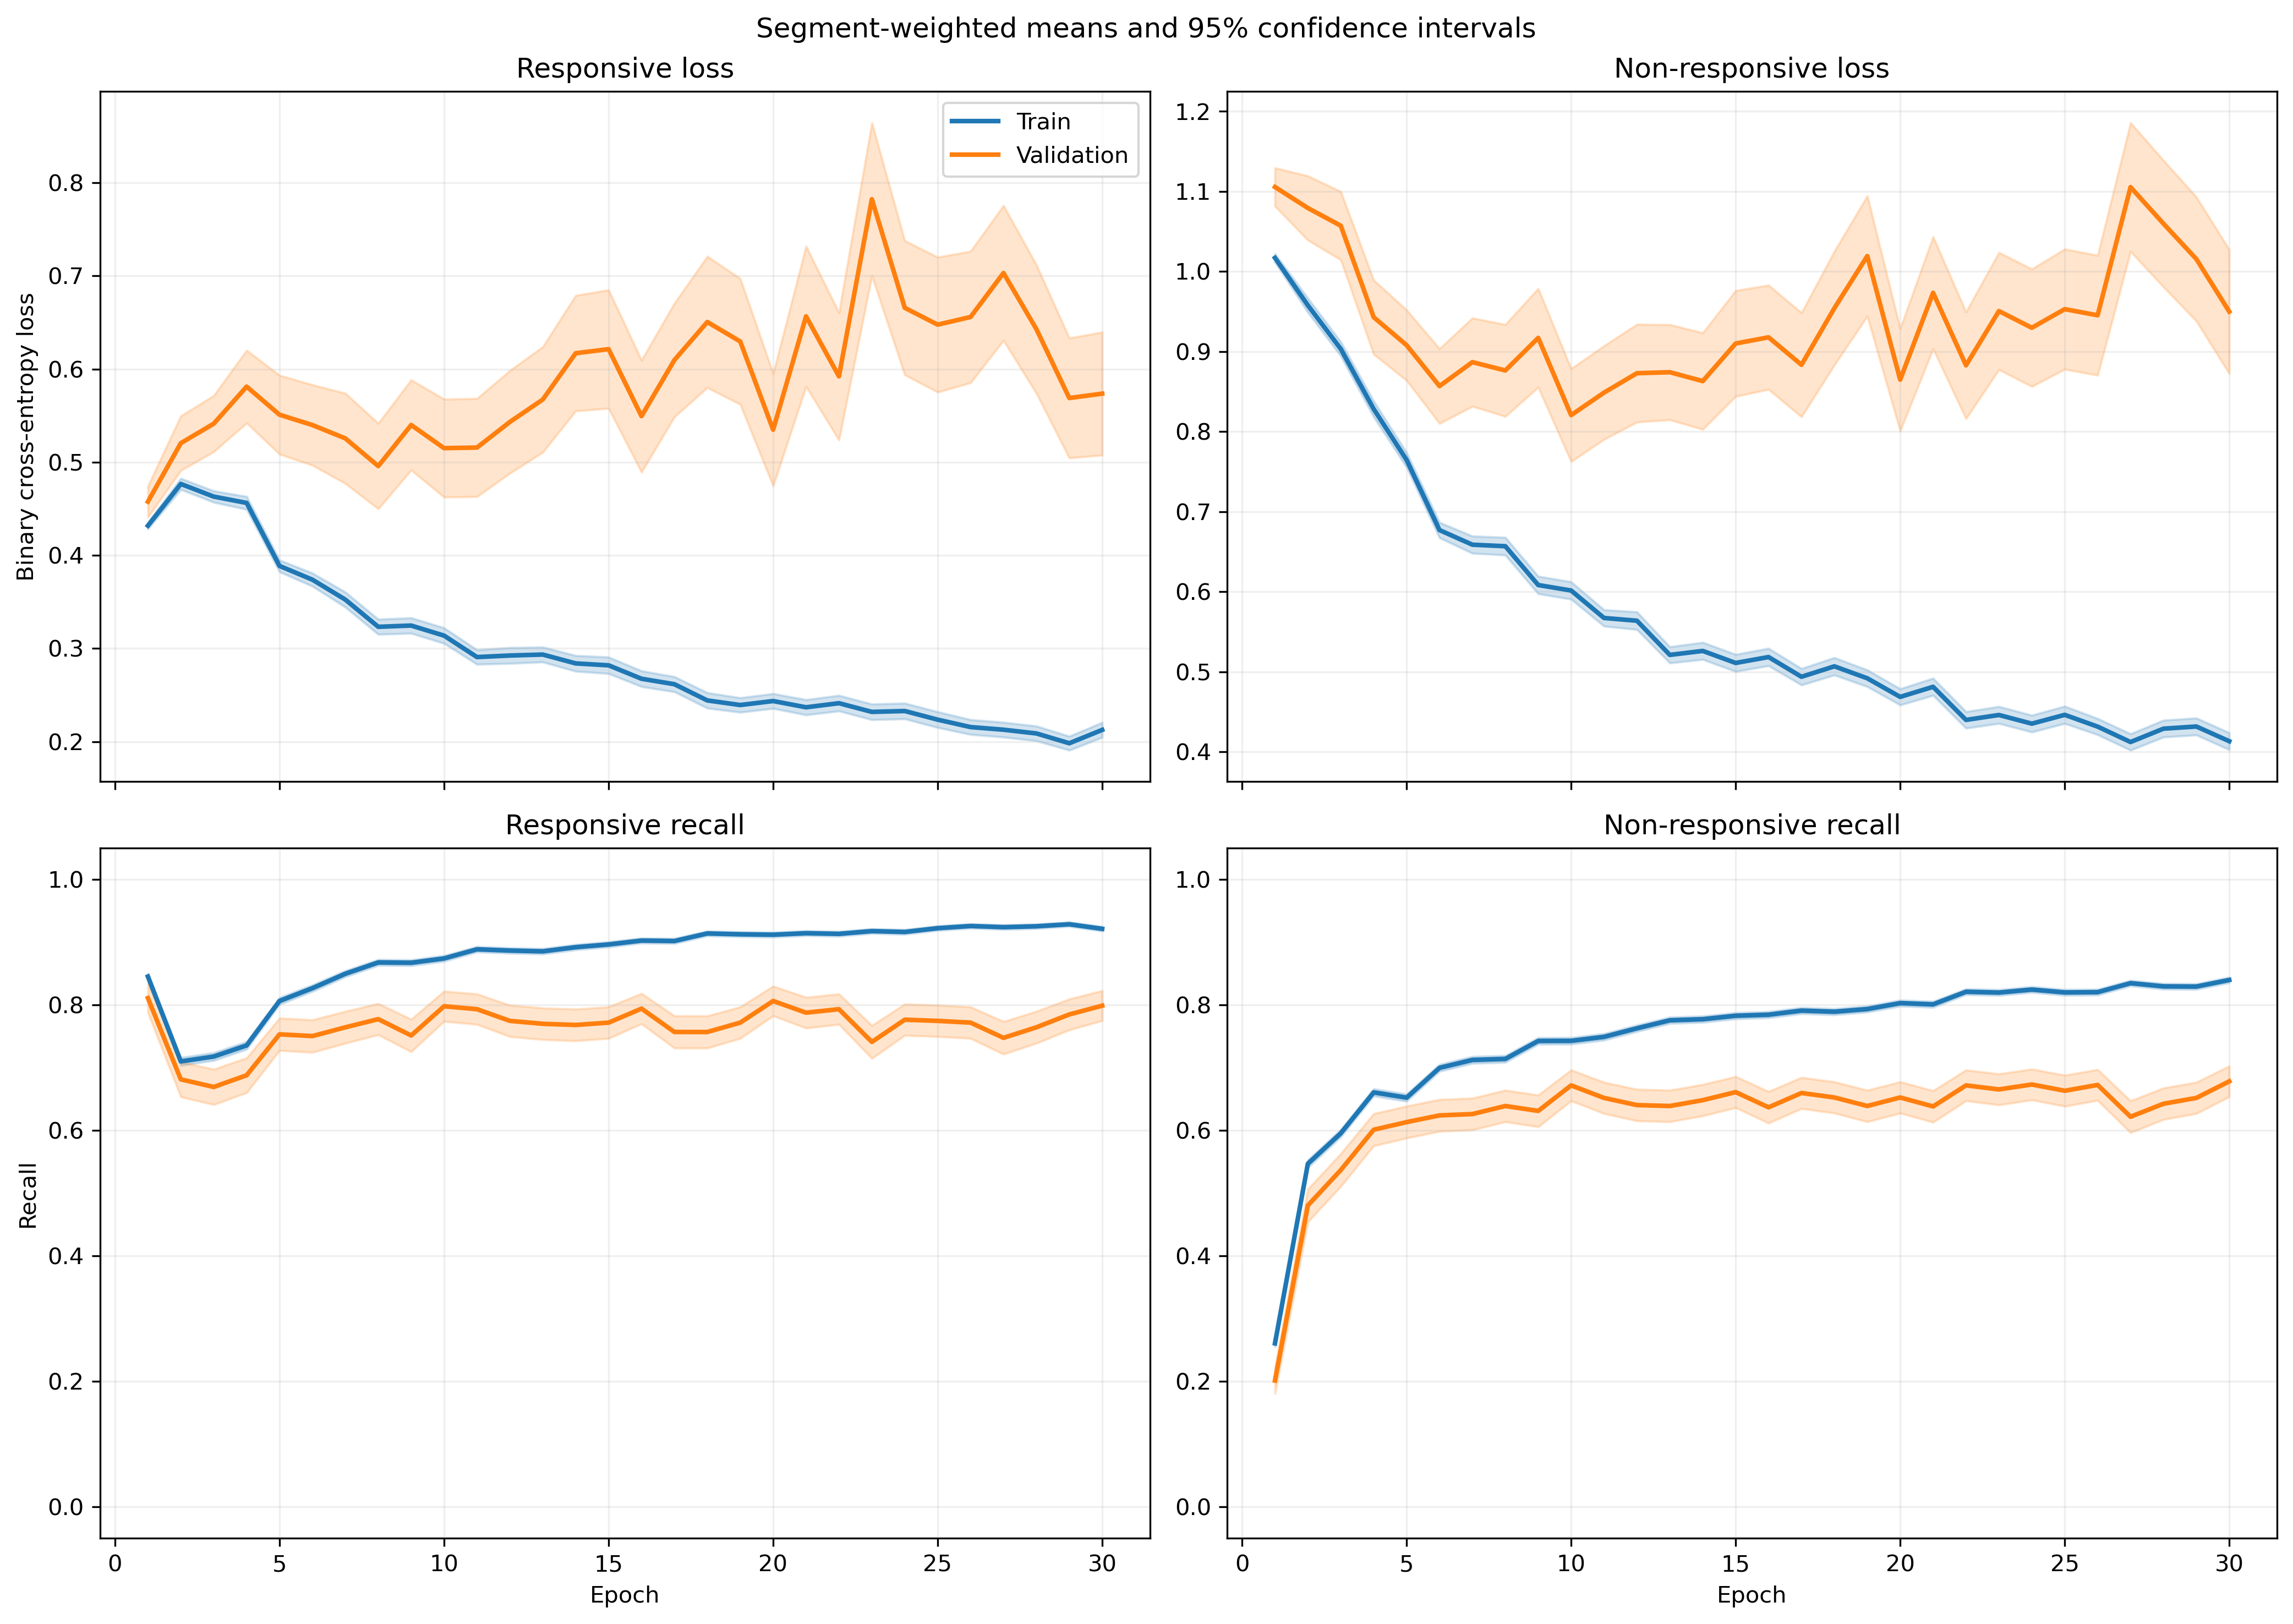

Source data for this figure (header and first rows):
fold, epoch, split, r_loss, r_loss_count, r_loss_sum, r_loss_sum_sq, r_recall, r_recall_count, r_recall_sum, r_recall_sum_sq, nr_loss, nr_loss_count, nr_loss_sum, nr_loss_sum_sq, nr_recall, nr_recall_count, nr_recall_sum, nr_recall_sum_sq
1, 1, train, 0.4788, 1063, 509, 339.5, 0.7883, 1063, 838.0, 838.0, 0.9738, 1401, 1364, 1629, 0.3248, 1401, 455.0, 455.0
1, 1, validation, 0.3671, 10, 3.671, 1.729, 0.9, 10, 9.0, 9.0, , 0, 0.0, 0.0, , 0, 0.0, 0.0
1, 2, train, 0.5098, 1063, 541.9, 460.1, 0.6595, 1063, 701.0, 701.0, 0.8407, 1401, 1178, 1568, 0.6403, 1401, 897.0, 897.0
1, 2, validation, 0.55, 10, 5.5, 4.224, 0.6, 10, 6.0, 6.0, , 0, 0.0, 0.0, , 0, 0.0, 0.0
1, 3, train, 0.4298, 1063, 456.9, 456.2, 0.7422, 1063, 789.0, 789.0, 0.9914, 1401, 1389, 2428, 0.5803, 1401, 813.0, 813.0
1, 3, validation, 0.3803, 10, 3.803, 2.786, 0.7, 10, 7.0, 7.0, , 0, 0.0, 0.0, , 0, 0.0, 0.0
1, 4, train, 0.4699, 1063, 499.5, 583.5, 0.6905, 1063, 734.0, 734.0, 0.8998, 1401, 1261, 2639, 0.7031, 1401, 985.0, 985.0
1, 4, validation, 0.5455, 10, 5.455, 4.781, 0.6, 10, 6.0, 6.0, , 0, 0.0, 0.0, , 0, 0.0, 0.0
1, 5, train, 0.437, 1063, 464.5, 520.9, 0.7686, 1063, 817.0, 817.0, 0.7132, 1401, 999.2, 1590, 0.7145, 1401, 1001, 1001
1, 5, validation, 0.7023, 10, 7.023, 7.418, 0.5, 10, 5.0, 5.0, , 0, 0.0, 0.0, , 0, 0.0, 0.0
1, 6, train, 0.4969, 1063, 528.2, 729.8, 0.7488, 1063, 796.0, 796.0, 0.5458, 1401, 764.7, 1189, 0.7666, 1401, 1074, 1074
1, 6, validation, 1.014, 10, 10.14, 15.78, 0.4, 10, 4.0, 4.0, , 0, 0.0, 0.0, , 0, 0.0, 0.0
1, 7, train, 0.3618, 1063, 384.6, 449.1, 0.8297, 1063, 882.0, 882.0, 0.6626, 1401, 928.3, 1656, 0.7095, 1401, 994.0, 994.0
1, 7, validation, 0.4269, 10, 4.269, 3.885, 0.7, 10, 7.0, 7.0, , 0, 0.0, 0.0, , 0, 0.0, 0.0
1, 8, train, 0.3491, 1063, 371.1, 525.3, 0.8485, 1063, 902.0, 902.0, 0.6454, 1401, 904.2, 1723, 0.7088, 1401, 993.0, 993.0
1, 8, validation, 0.4006, 10, 4.006, 3.309, 0.8, 10, 8.0, 8.0, , 0, 0.0, 0.0, , 0, 0.0, 0.0
1, 9, train, 0.4139, 1063, 439.9, 442.3, 0.8194, 1063, 871.0, 871.0, 0.5244, 1401, 734.6, 899.6, 0.7395, 1401, 1036, 1036
1, 9, validation, 0.4818, 10, 4.818, 5.031, 0.8, 10, 8.0, 8.0, , 0, 0.0, 0.0, , 0, 0.0, 0.0
1, 10, train, 0.312, 1063, 331.7, 461.4, 0.8598, 1063, 914.0, 914.0, 0.6749, 1401, 945.6, 2007, 0.7366, 1401, 1032, 1032
1, 10, validation, 0.3224, 10, 3.224, 3.021, 0.9, 10, 9.0, 9.0, , 0, 0.0, 0.0, , 0, 0.0, 0.0
1, 11, train, 0.2799, 1063, 297.5, 371.5, 0.8862, 1063, 942.0, 942.0, 0.6404, 1401, 897.1, 1718, 0.7223, 1401, 1012, 1012
1, 11, validation, 0.266, 10, 2.66, 1.725, 0.8, 10, 8.0, 8.0, , 0, 0.0, 0.0, , 0, 0.0, 0.0
1, 12, train, 0.3397, 1063, 361.1, 528.6, 0.8589, 1063, 913.0, 913.0, 0.4926, 1401, 690.1, 1235, 0.7966, 1401, 1116, 1116
1, 12, validation, 0.3785, 10, 3.785, 4.8, 0.9, 10, 9.0, 9.0, , 0, 0.0, 0.0, , 0, 0.0, 0.0
1, 13, train, 0.3399, 1063, 361.3, 582, 0.8645, 1063, 919.0, 919.0, 0.4861, 1401, 681, 1240, 0.7951, 1401, 1114, 1114
1, 13, validation, 0.4367, 10, 4.367, 5.274, 0.8, 10, 8.0, 8.0, , 0, 0.0, 0.0, , 0, 0.0, 0.0
1, 14, train, 0.2159, 1063, 229.5, 344.7, 0.9285, 1063, 987.0, 987.0, 0.7618, 1401, 1067, 2288, 0.6624, 1401, 928.0, 928.0
1, 14, validation, 0.08988, 10, 0.8988, 0.1224, 1.0, 10, 10.0, 10.0, , 0, 0.0, 0.0, , 0, 0.0, 0.0
1, 15, train, 0.3253, 1063, 345.8, 529.8, 0.8768, 1063, 932.0, 932.0, 0.4688, 1401, 656.8, 1164, 0.7916, 1401, 1109, 1109
1, 15, validation, 0.424, 10, 4.24, 4.844, 0.8, 10, 8.0, 8.0, , 0, 0.0, 0.0, , 0, 0.0, 0.0
1, 16, train, 0.3455, 1063, 367.3, 583.4, 0.8429, 1063, 896.0, 896.0, 0.442, 1401, 619.2, 1269, 0.8444, 1401, 1183, 1183
1, 16, validation, 0.3669, 10, 3.669, 4.528, 0.9, 10, 9.0, 9.0, , 0, 0.0, 0.0, , 0, 0.0, 0.0
1, 17, train, 0.2498, 1063, 265.6, 313.5, 0.9163, 1063, 974.0, 974.0, 0.616, 1401, 863.1, 1536, 0.7266, 1401, 1018, 1018
1, 17, validation, 0.2097, 10, 2.097, 1.004, 0.9, 10, 9.0, 9.0, , 0, 0.0, 0.0, , 0, 0.0, 0.0
1, 18, train, 0.243, 1063, 258.3, 426.8, 0.9106, 1063, 968.0, 968.0, 0.5629, 1401, 788.7, 1740, 0.7723, 1401, 1082, 1082
1, 18, validation, 0.1803, 10, 1.803, 0.9084, 0.9, 10, 9.0, 9.0, , 0, 0.0, 0.0, , 0, 0.0, 0.0
1, 19, train, 0.2087, 1063, 221.8, 334.4, 0.936, 1063, 995.0, 995.0, 0.5806, 1401, 813.4, 1643, 0.7445, 1401, 1043, 1043
1, 19, validation, 0.1574, 10, 1.574, 0.6293, 1.0, 10, 10.0, 10.0, , 0, 0.0, 0.0, , 0, 0.0, 0.0
1, 20, train, 0.3583, 1063, 380.9, 704.7, 0.8495, 1063, 903.0, 903.0, 0.3744, 1401, 524.6, 1172, 0.8615, 1401, 1207, 1207
1, 20, validation, 0.2896, 10, 2.896, 2.784, 0.9, 10, 9.0, 9.0, , 0, 0.0, 0.0, , 0, 0.0, 0.0
1, 21, train, 0.2691, 1063, 286.1, 433.6, 0.9087, 1063, 966.0, 966.0, 0.4296, 1401, 601.9, 1086, 0.813, 1401, 1139, 1139
1, 21, validation, 0.1998, 10, 1.998, 0.8412, 1.0, 10, 10.0, 10.0, , 0, 0.0, 0.0, , 0, 0.0, 0.0
1, 22, train, 0.2797, 1063, 297.3, 498.1, 0.8984, 1063, 955.0, 955.0, 0.4256, 1401, 596.3, 1178, 0.8301, 1401, 1163, 1163
1, 22, validation, 0.3778, 10, 3.778, 5.153, 0.8, 10, 8.0, 8.0, , 0, 0.0, 0.0, , 0, 0.0, 0.0
1, 23, train, 0.2019, 1063, 214.6, 384.4, 0.9323, 1063, 991.0, 991.0, 0.5422, 1401, 759.6, 1885, 0.7887, 1401, 1105, 1105
1, 23, validation, 0.1926, 10, 1.926, 1.863, 0.9, 10, 9.0, 9.0, , 0, 0.0, 0.0, , 0, 0.0, 0.0
1, 24, train, 0.2509, 1063, 266.7, 458.5, 0.9144, 1063, 972.0, 972.0, 0.3936, 1401, 551.5, 966.8, 0.8244, 1401, 1155, 1155
1, 24, validation, 0.2314, 10, 2.314, 1.702, 0.9, 10, 9.0, 9.0, , 0, 0.0, 0.0, , 0, 0.0, 0.0
1, 25, train, 0.2093, 1063, 222.5, 385.1, 0.9341, 1063, 993.0, 993.0, 0.4368, 1401, 612, 1186, 0.808, 1401, 1132, 1132
1, 25, validation, 0.1854, 10, 1.854, 1.634, 0.9, 10, 9.0, 9.0, , 0, 0.0, 0.0, , 0, 0.0, 0.0
1, 26, train, 0.1953, 1063, 207.6, 309.1, 0.9351, 1063, 994.0, 994.0, 0.5887, 1401, 824.7, 1904, 0.7609, 1401, 1066, 1066
1, 26, validation, 0.09774, 10, 0.9774, 0.371, 1.0, 10, 10.0, 10.0, , 0, 0.0, 0.0, , 0, 0.0, 0.0
1, 27, train, 0.3314, 1063, 352.3, 701.5, 0.8711, 1063, 926.0, 926.0, 0.2933, 1401, 410.8, 846.8, 0.8865, 1401, 1242, 1242
1, 27, validation, 0.2364, 10, 2.364, 2.437, 0.9, 10, 9.0, 9.0, , 0, 0.0, 0.0, , 0, 0.0, 0.0
1, 28, train, 0.2614, 1063, 277.8, 520.4, 0.9022, 1063, 959.0, 959.0, 0.3387, 1401, 474.5, 945.4, 0.8608, 1401, 1206, 1206
1, 28, validation, 0.1644, 10, 1.644, 0.879, 0.9, 10, 9.0, 9.0, , 0, 0.0, 0.0, , 0, 0.0, 0.0
1, 29, train, 0.2496, 1063, 265.3, 425.7, 0.9097, 1063, 967.0, 967.0, 0.386, 1401, 540.8, 953.6, 0.8287, 1401, 1161, 1161
1, 29, validation, 0.3479, 10, 3.479, 3.951, 0.9, 10, 9.0, 9.0, , 0, 0.0, 0.0, , 0, 0.0, 0.0
1, 30, train, 0.1955, 1063, 207.9, 361.3, 0.937, 1063, 996.0, 996.0, 0.4291, 1401, 601.1, 1266, 0.8216, 1401, 1151, 1151
1, 30, validation, 0.2498, 10, 2.498, 3.422, 0.9, 10, 9.0, 9.0, , 0, 0.0, 0.0, , 0, 0.0, 0.0
... 1,140 more rows
